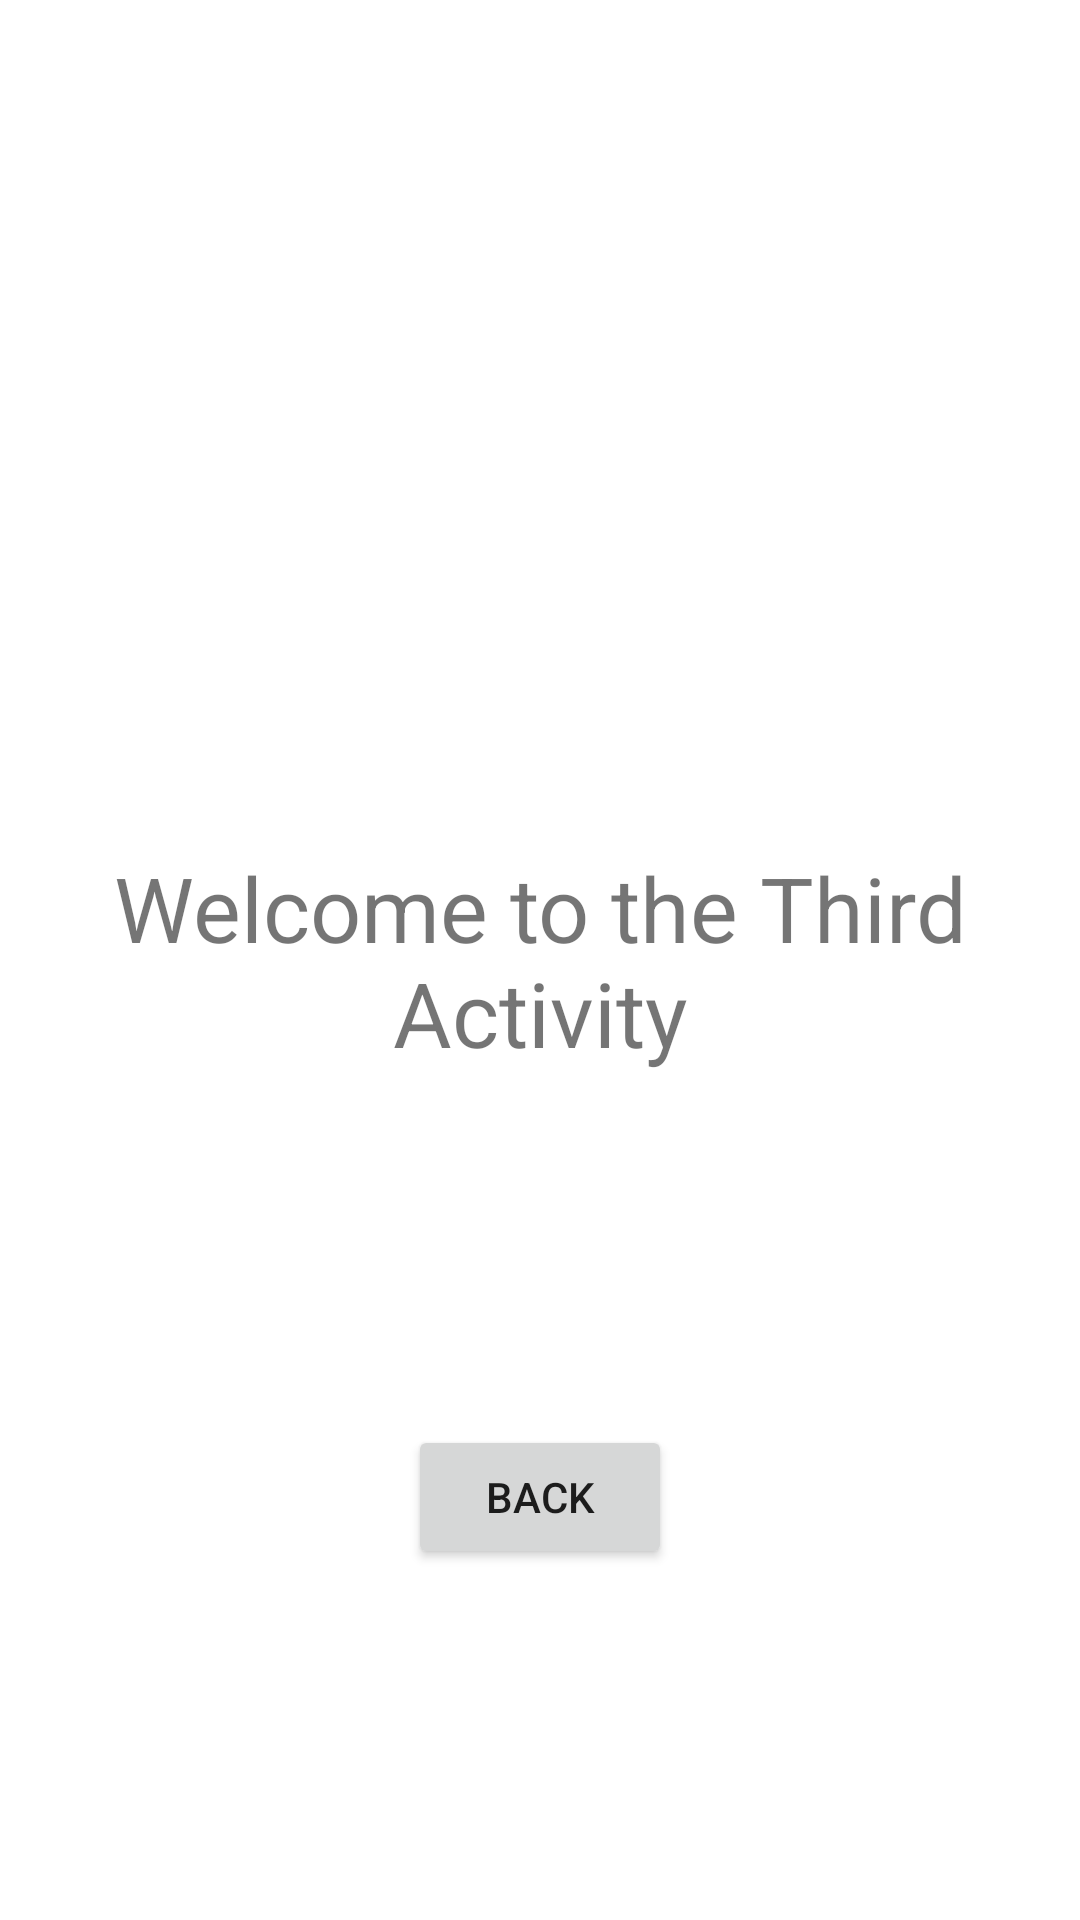

Here is an Android app screen rendered from its layout file. Give the layout XML and the strings, colors and styles it references.
<!-- AndroidManifest.xml: application theme Theme.IntentsAndStartingActivitiesTutorial -->
<!-- res/layout/activity_third.xml -->
<?xml version="1.0" encoding="utf-8"?>
<androidx.constraintlayout.widget.ConstraintLayout xmlns:android="http://schemas.android.com/apk/res/android"
    xmlns:app="http://schemas.android.com/apk/res-auto"
    xmlns:tools="http://schemas.android.com/tools"
    android:layout_width="match_parent"
    android:layout_height="match_parent"
    tools:context=".ThirdActivity">

    <TextView
        android:id="@+id/textView2"
        android:layout_width="wrap_content"
        android:layout_height="wrap_content"
        android:text="Welcome to the Third Activity"
        android:textSize="30sp"
        android:textAlignment="center"
        app:layout_constraintBottom_toBottomOf="parent"
        app:layout_constraintEnd_toEndOf="parent"
        app:layout_constraintHorizontal_bias="0.5"
        app:layout_constraintStart_toStartOf="parent"
        app:layout_constraintTop_toTopOf="parent" />

    <Button
        android:id="@+id/btnBack"
        android:layout_width="wrap_content"
        android:layout_height="wrap_content"
        android:layout_marginTop="16dp"
        android:layout_marginBottom="16dp"
        android:text="back"
        app:layout_constraintBottom_toBottomOf="parent"
        app:layout_constraintEnd_toEndOf="parent"
        app:layout_constraintStart_toStartOf="parent"
        app:layout_constraintTop_toBottomOf="@+id/textView2" />

</androidx.constraintlayout.widget.ConstraintLayout>
<!-- resources referenced by this layout -->
<resources>
  <style name="Theme.IntentsAndStartingActivitiesTutorial" parent="Theme.MaterialComponents.DayNight.DarkActionBar">
          
          <item name="colorPrimary">@color/purple_500</item>
          <item name="colorPrimaryVariant">@color/purple_700</item>
          <item name="colorOnPrimary">@color/white</item>
          
          <item name="colorSecondary">@color/teal_200</item>
          <item name="colorSecondaryVariant">@color/teal_700</item>
          <item name="colorOnSecondary">@color/black</item>
          
          <item name="android:statusBarColor" tools:targetApi="l">?attr/colorPrimaryVariant</item>
          
      </style>
  <!-- not gathered from this repository: default colours our renderer supplied (Android Studio template values) -->
  <color name="purple_500">#FF6200EE</color>
  <color name="purple_700">#FF3700B3</color>
  <color name="teal_200">#FF03DAC5</color>
  <color name="teal_700">#FF018786</color>
  <color name="black">#FF000000</color>
  <color name="white">#FFFFFFFF</color>
</resources>
